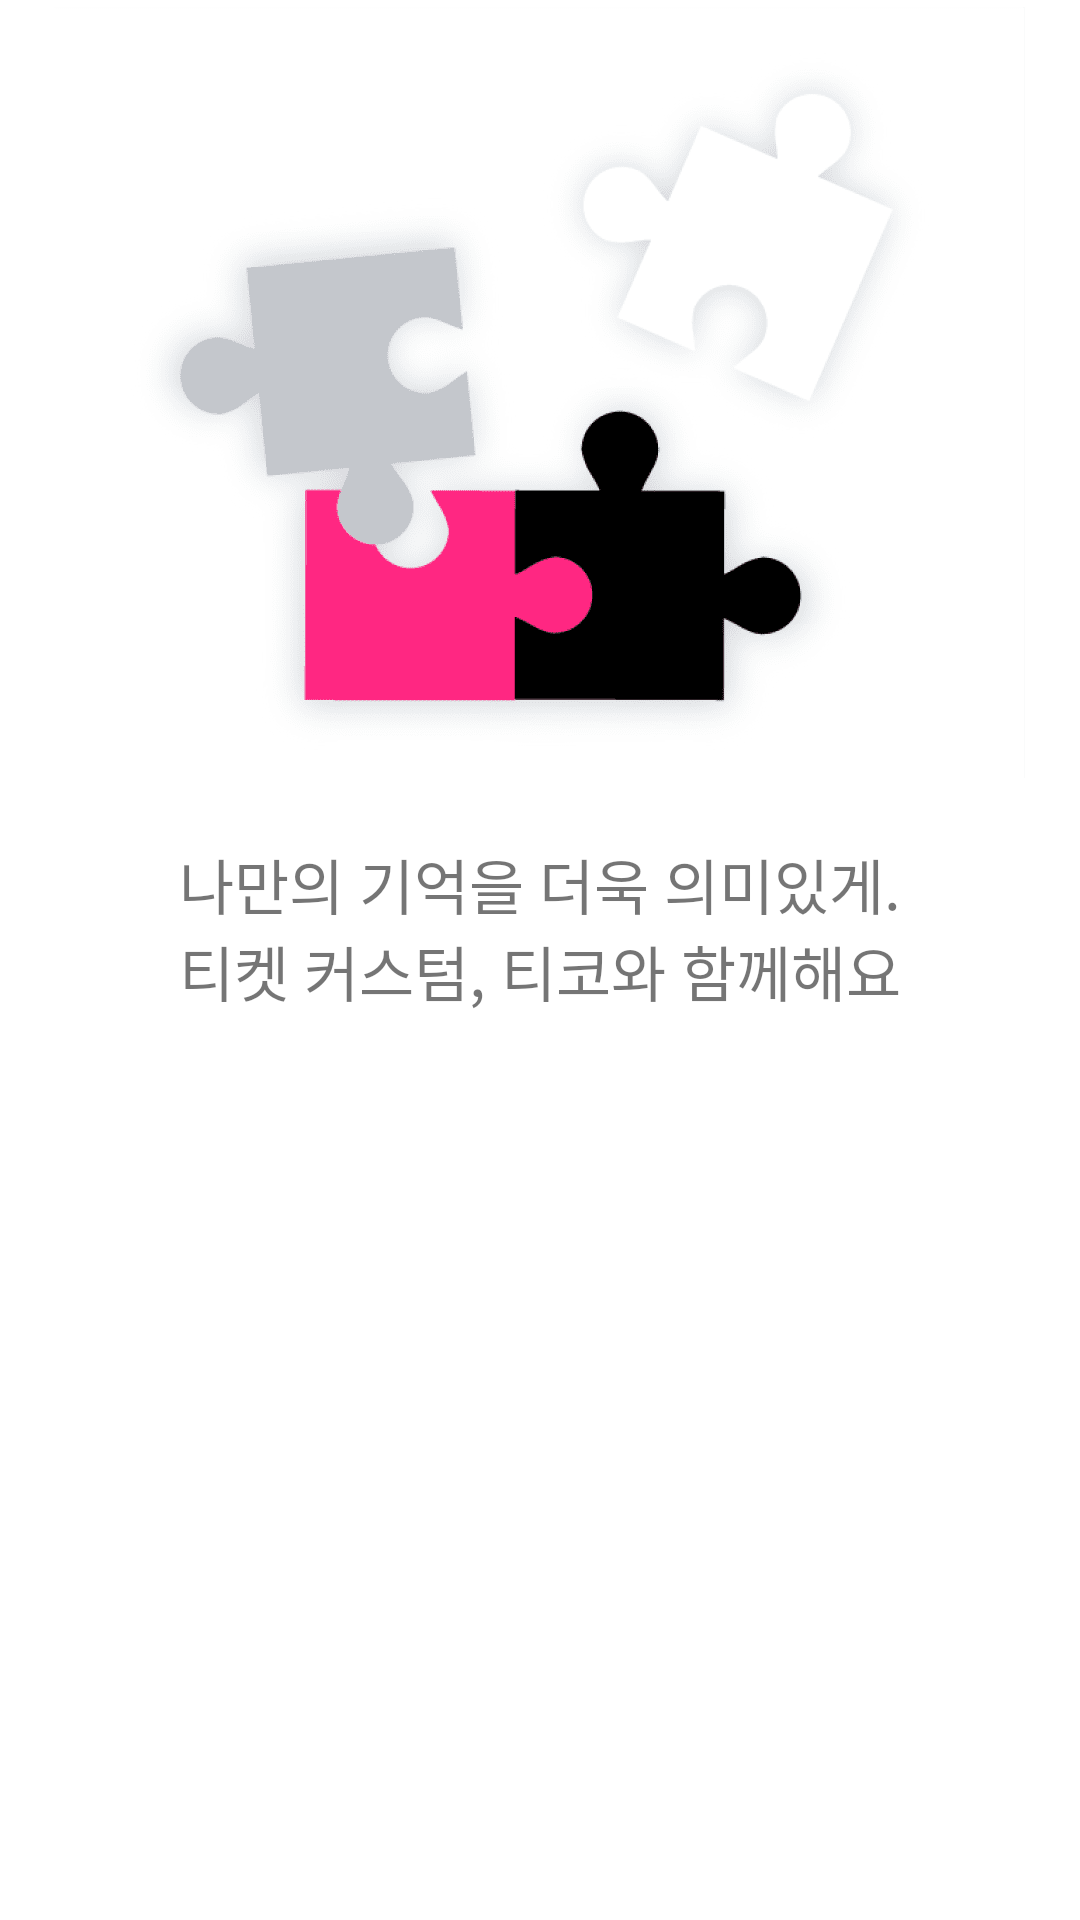

The Android layout XML behind this screen, and the referenced resources:
<!-- AndroidManifest.xml: application theme Theme.Ticco -->
<!-- res/layout/fragment_onboarding_three.xml -->
<?xml version="1.0" encoding="utf-8"?>
<androidx.constraintlayout.widget.ConstraintLayout xmlns:android="http://schemas.android.com/apk/res/android"
    xmlns:app="http://schemas.android.com/apk/res-auto"
    xmlns:tools="http://schemas.android.com/tools"
    android:layout_width="match_parent"
    android:layout_height="wrap_content"
    tools:context=".presentation.onboarding.OnboardingThreeFragment">

    <ImageView
        android:id="@+id/iv_onboarding"
        android:layout_width="wrap_content"
        android:layout_height="wrap_content"
        android:layout_marginStart="58dp"
        android:layout_marginEnd="58dp"
        android:background="@drawable/ic_onboarding_three"
        android:contentDescription="@string/onboarding_image_three"
        app:layout_constraintTop_toTopOf="parent"
        app:layout_constraintStart_toStartOf="parent"
        app:layout_constraintEnd_toEndOf="parent"/>

    <TextView
        android:layout_width="wrap_content"
        android:layout_height="wrap_content"
        android:layout_marginStart="66dp"
        android:layout_marginEnd="66dp"
        android:layout_marginTop="20dp"
        android:text="@string/onboarding_message_three"
        android:textAlignment="center"
        android:textSize="20sp"
        app:layout_constraintTop_toBottomOf="@+id/iv_onboarding"
        app:layout_constraintStart_toStartOf="parent"
        app:layout_constraintEnd_toEndOf="parent"/>

</androidx.constraintlayout.widget.ConstraintLayout>
<!-- resources referenced by this layout -->
<resources>
  <!-- drawable ic_onboarding_three: png bitmap (drawable-hdpi, 9396 bytes) -->
  <string name="onboarding_image_three">onboarding_image_three</string>
  <string name="onboarding_message_three">나만의 기억을 더욱 의미있게.\n티켓 커스텀, 티코와 함께해요</string>
  <style name="Theme.Ticco" parent="Theme.MaterialComponents.DayNight.NoActionBar">
          
          <item name="colorPrimary">@color/purple_500</item>
          <item name="colorPrimaryVariant">@color/purple_700</item>
          <item name="colorOnPrimary">@color/white</item>
          
          <item name="colorSecondary">@color/teal_200</item>
          <item name="colorSecondaryVariant">@color/teal_700</item>
          <item name="colorOnSecondary">@color/black</item>
          
          <item name="android:statusBarColor">?attr/colorPrimaryVariant</item>
          
      </style>
  <color name="purple_500">#FF6200EE</color>
  <color name="purple_700">#FF3700B3</color>
  <color name="white">#FFFFFFFF</color>
  <color name="teal_200">#FF03DAC5</color>
  <color name="teal_700">#FF018786</color>
  <color name="black">#FF000000</color>
</resources>
